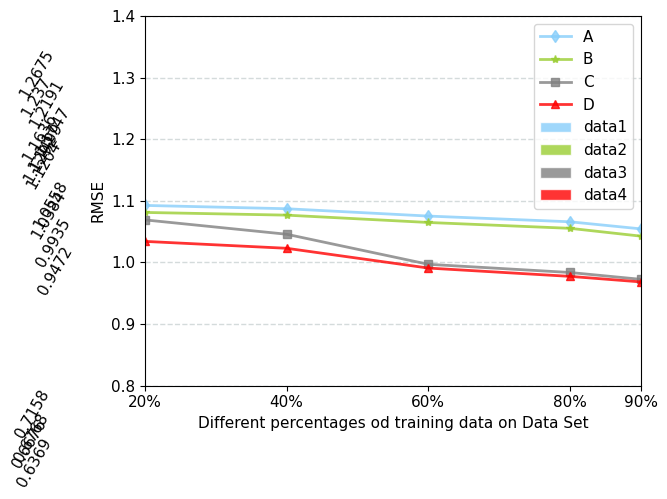

Python code for this plot:
# -*- coding: utf-8 -*-
__author__ = "dzt"
__date__ = "2018/11/6 15:11"
import numpy as np
from matplotlib import pyplot as plt

plt.rc('font', family='Times New Roman', size=11)  # 设置字体字号


def autolabel(rects, Num=1, rotation1=60, NN=1):
    for rect in rects:
        height = rect.get_height()
        plt.text(rect.get_x() - 0.04 + rect.get_width() / 2., Num * height, '%s' % float(height * NN),
                 rotation=rotation1)


# 直方图
def draw_Histogram():
    Y1 = [0.6676, 1.2675, 1.1204, 1.0558]
    Y2 = [0.6768, 1.2370, 1.1499, 1.1747]
    Y3 = [0.7158, 1.1636, 1.2191, 0.9935]
    Y4 = [0.6369, 1.1292, 1.0384, 0.9472]

    fig, ax = plt.subplots()
    index = np.arange(4) + 1
    bar_width = 0.2
    opacity = 0.8
    rec1 = plt.bar(index, Y1, bar_width, alpha=opacity, facecolor='lightskyblue', edgecolor='white', label='data1')
    rec2 = plt.bar(index + bar_width, Y2, bar_width, alpha=opacity, facecolor='yellowgreen', edgecolor='white',
                   label='data2')
    rec3 = plt.bar(index + bar_width * 2, Y3, bar_width, alpha=opacity, facecolor='grey', edgecolor='white',
                   label='data3')
    rec4 = plt.bar(index + bar_width * 3, Y4, bar_width, alpha=opacity, facecolor='red', edgecolor='white',
                   label='data4')

    autolabel(rec1)
    autolabel(rec2)
    autolabel(rec3)
    autolabel(rec4)

    plt.ylim(0, 1.5)
    plt.xticks(index + bar_width, ('A', 'B', 'C', 'D'))
    plt.xlabel('Data Set')
    plt.ylabel('RMSE')
    plt.legend()
    plt.show()


# 折线图
def draw_line_chart():
    # X轴，Y轴数据
    x = [20, 40, 60, 80, 90]
    y1 = [1.0924, 1.0870, 1.0751, 1.0658, 1.0543]
    y2 = [1.0810, 1.0766, 1.0647, 1.0552, 1.0425]
    y3 = [1.0689, 1.0456, 0.9968, 0.9835, 0.9724]
    y4 = [1.0340, 1.0228, 0.9907, 0.9772, 0.9682]

    plt.plot(x, y1, 'gd-', alpha=0.8, color='lightskyblue', linewidth=2, label='A')  # 在当前绘图对象绘图（X轴，Y轴，蓝色虚线，线宽度）
    plt.plot(x, y2, 'g*-', alpha=0.8, color='yellowgreen', linewidth=2, label='B')
    plt.plot(x, y3, 'gs-', alpha=0.8, color='grey', linewidth=2, label='C')
    plt.plot(x, y4, 'g^-', alpha=0.8, color='red', linewidth=2, label='D')

    plt.xlim(20, 90)
    # plt.ylim(0.6,0.9)
    plt.ylim(0.8, 1.4)
    plt.xticks([20, 40, 60, 80, 90], [r'20%', r'40%', r'60%', r'80%', r'90%'])
    plt.xlabel("Different percentages od training data on Data Set")  # X轴标签
    plt.ylabel("RMSE")
    plt.grid(color='#95a5a6', linestyle='--', linewidth=1, axis='y', alpha=0.4)
    plt.legend()
    plt.show()  # 显示图


draw_Histogram()
draw_line_chart()



